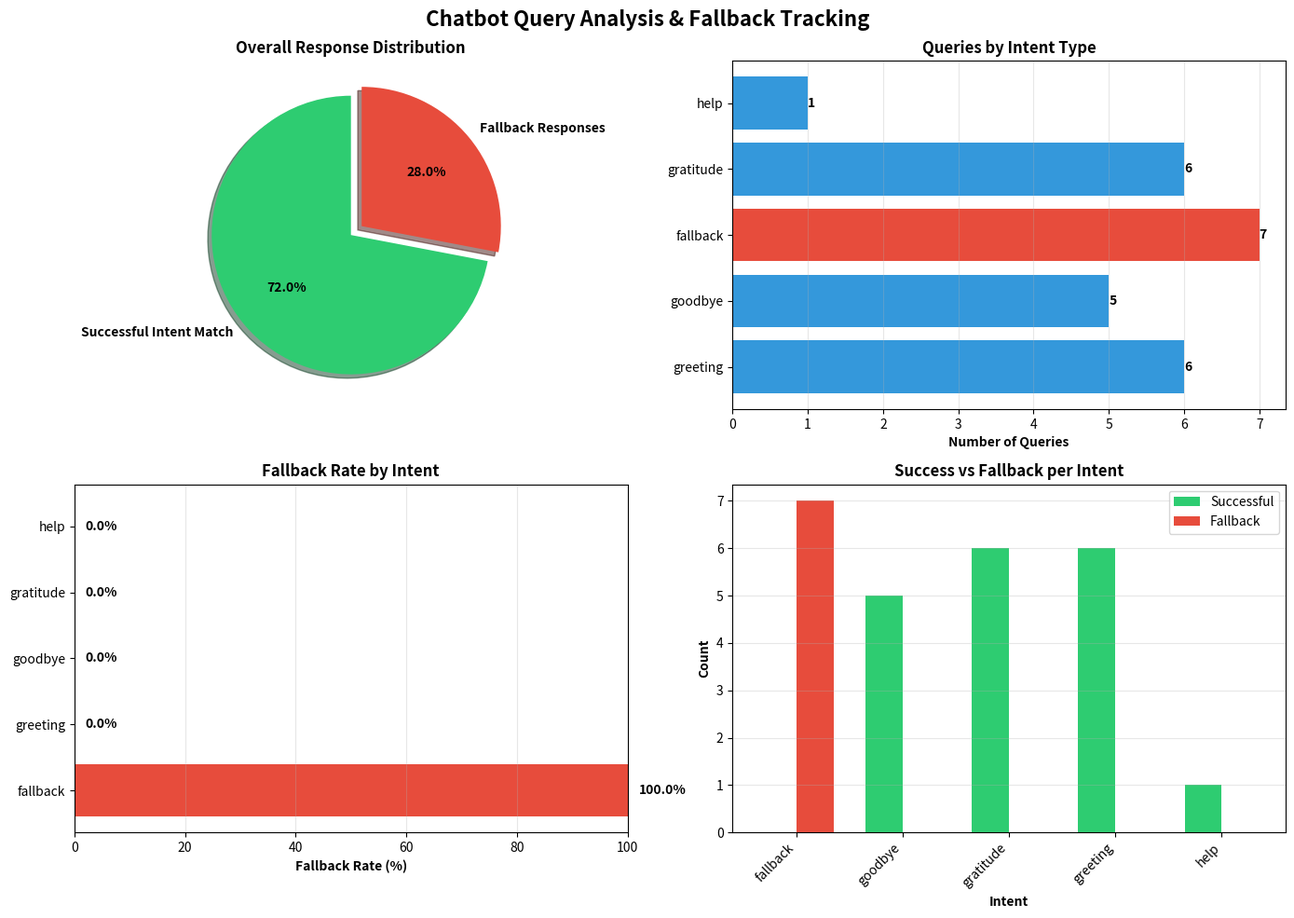

Reproduce this figure in Python.
"""
Query Analysis and Visualization Tool
Shows the relationship between queries and responses, including fallback tracking.
"""

import json
import random
import matplotlib.pyplot as plt
import pandas as pd
from collections import defaultdict
from datetime import datetime
from pathlib import Path

# Sample data structure for analysis
class QueryAnalyzer:
    def __init__(self):
        self.query_responses = []
        self.fallback_count = 0
        self.success_count = 0
        self.intent_counts = defaultdict(int)
        self.fallback_by_intent = defaultdict(int)
        
    def add_query_response(self, query, detected_intent, response, is_fallback=False):
        """
        Track a query and its response
        
        Args:
            query: User's input query
            detected_intent: Intent detected by the model
            response: Response given by chatbot
            is_fallback: Whether this was a fallback response
        """
        entry = {
            'timestamp': datetime.now(),
            'query': query,
            'detected_intent': detected_intent,
            'response': response,
            'is_fallback': is_fallback
        }
        self.query_responses.append(entry)
        
        if is_fallback:
            self.fallback_count += 1
        else:
            self.success_count += 1
            
        self.intent_counts[detected_intent] += 1
        if is_fallback:
            self.fallback_by_intent[detected_intent] += 1
    
    def get_fallback_rate_by_intent(self):
        """Calculate fallback rate for each intent"""
        rates = {}
        for intent, count in self.intent_counts.items():
            fallback = self.fallback_by_intent.get(intent, 0)
            rate = (fallback / count * 100) if count > 0 else 0
            rates[intent] = {
                'total_queries': count,
                'fallback_count': fallback,
                'fallback_rate': rate
            }
        return rates
    
    def load_sample_data(self):
        """Load sample query-response data for demonstration"""
        print("Loading sample data...")
        
        # Sample queries with their intents
        sample_data = [
            ("hi", "greeting", "Hi there. Great to have you here.", False),
            ("hello", "greeting", "Hello. How can I help today?", False),
            ("goodbye", "goodbye", "Goodbye. Take care.", False),
            ("what's the weather", "fallback", "I'm not sure about that.", True),
            ("thank you", "gratitude", "You're welcome!", False),
            ("thanks", "gratitude", "Happy to help!", False),
            ("how are you", "greeting", "I'm doing great!", False),
            ("see you", "goodbye", "See you soon.", False),
            ("can you code", "fallback", "I'm not sure I can help with that.", True),
            ("bye bye", "goodbye", "Take care and have a great day.", False),
            ("tell me a joke", "fallback", "I'm not sure how to help with that.", True),
            ("help", "help", "I can assist with greetings, goodbyes, thanks, and more.", False),
            ("what is your name", "fallback", "I don't have personal information.", True),
            ("hello there", "greeting", "Welcome. What would you like to do?", False),
            ("thanks a lot", "gratitude", "You're welcome!", False),
            ("i'm leaving", "goodbye", "Take care and have a great day.", False),
            ("who are you", "fallback", "I'm a chatbot here to help.", True),
            ("hey", "greeting", "Hey. Ready when you are.", False),
            ("thanks buddy", "gratitude", "Happy to help!", False),
            ("what time is it", "fallback", "I don't have access to time.", True),
            ("appreciate it", "gratitude", "You're welcome!", False),
            ("morning", "greeting", "Good morning! How can I help?", False),
            ("how do i learn programming", "fallback", "That's beyond my current capabilities.", True),
            ("thank you so much", "gratitude", "You're welcome!", False),
            ("goodbye friend", "goodbye", "See you soon.", False),
        ]
        
        for query, intent, response, is_fallback in sample_data:
            self.add_query_response(query, intent, response, is_fallback)
    
    def visualize(self):
        """Create comprehensive visualizations of query-response data"""
        
        if not self.query_responses:
            print("No data to visualize!")
            return
        
        # Create a figure with multiple subplots
        fig, axes = plt.subplots(2, 2, figsize=(14, 10))
        fig.suptitle('Chatbot Query Analysis & Fallback Tracking', fontsize=16, fontweight='bold')
        
        # 1. Overall Fallback vs Success Pie Chart
        ax1 = axes[0, 0]
        labels = ['Successful Intent Match', 'Fallback Responses']
        sizes = [self.success_count, self.fallback_count]
        colors = ['#2ecc71', '#e74c3c']
        explode = (0, 0.1)
        
        ax1.pie(sizes, explode=explode, labels=labels, colors=colors, autopct='%1.1f%%',
                shadow=True, startangle=90, textprops={'fontsize': 10, 'weight': 'bold'})
        ax1.set_title('Overall Response Distribution', fontweight='bold')
        
        # 2. Queries by Intent Bar Chart
        ax2 = axes[0, 1]
        intents = list(self.intent_counts.keys())
        counts = [self.intent_counts[i] for i in intents]
        colors_bar = ['#3498db' if i != 'fallback' else '#e74c3c' for i in intents]
        
        bars = ax2.barh(intents, counts, color=colors_bar)
        ax2.set_xlabel('Number of Queries', fontweight='bold')
        ax2.set_title('Queries by Intent Type', fontweight='bold')
        ax2.grid(axis='x', alpha=0.3)
        
        # Add value labels on bars
        for i, bar in enumerate(bars):
            width = bar.get_width()
            ax2.text(width, bar.get_y() + bar.get_height()/2, 
                    f'{int(width)}', ha='left', va='center', fontweight='bold')
        
        # 3. Fallback Rate by Intent
        ax3 = axes[1, 0]
        rates = self.get_fallback_rate_by_intent()
        intents_sorted = sorted(rates.keys(), key=lambda x: rates[x]['fallback_rate'], reverse=True)
        fallback_rates = [rates[i]['fallback_rate'] for i in intents_sorted]
        colors_rate = ['#e74c3c' if rate > 50 else '#f39c12' if rate > 0 else '#2ecc71' 
                      for rate in fallback_rates]
        
        bars2 = ax3.barh(intents_sorted, fallback_rates, color=colors_rate)
        ax3.set_xlabel('Fallback Rate (%)', fontweight='bold')
        ax3.set_title('Fallback Rate by Intent', fontweight='bold')
        ax3.set_xlim(0, 100)
        ax3.grid(axis='x', alpha=0.3)
        
        # Add percentage labels on bars
        for i, bar in enumerate(bars2):
            width = bar.get_width()
            ax3.text(width + 2, bar.get_y() + bar.get_height()/2, 
                    f'{width:.1f}%', ha='left', va='center', fontweight='bold')
        
        # 4. Fallback vs Success per Intent
        ax4 = axes[1, 1]
        df_data = []
        for intent in sorted(self.intent_counts.keys()):
            total = self.intent_counts[intent]
            fallback = self.fallback_by_intent.get(intent, 0)
            success = total - fallback
            df_data.append({'Intent': intent, 'Successful': success, 'Fallback': fallback})
        
        df = pd.DataFrame(df_data)
        df.set_index('Intent')[['Successful', 'Fallback']].plot(
            kind='bar', ax=ax4, color=['#2ecc71', '#e74c3c'], width=0.7)
        ax4.set_title('Success vs Fallback per Intent', fontweight='bold')
        ax4.set_ylabel('Count', fontweight='bold')
        ax4.set_xlabel('Intent', fontweight='bold')
        ax4.legend(loc='upper right')
        ax4.grid(axis='y', alpha=0.3)
        plt.setp(ax4.xaxis.get_majorticklabels(), rotation=45, ha='right')
        
        plt.tight_layout()
        plt.show()
    
    def print_summary(self):
        """Print a detailed text summary of the analysis"""
        print("\n" + "="*60)
        print("QUERY ANALYSIS SUMMARY")
        print("="*60)
        print(f"Total Queries: {len(self.query_responses)}")
        print(f"Successful Intent Matches: {self.success_count}")
        print(f"Fallback Responses: {self.fallback_count}")
        print(f"Overall Success Rate: {(self.success_count/len(self.query_responses)*100):.1f}%")
        print(f"Overall Fallback Rate: {(self.fallback_count/len(self.query_responses)*100):.1f}%")
        print("\n" + "-"*60)
        print("BREAKDOWN BY INTENT:")
        print("-"*60)
        
        rates = self.get_fallback_rate_by_intent()
        for intent in sorted(rates.keys()):
            data = rates[intent]
            print(f"\n{intent.upper()}:")
            print(f"  Total Queries: {data['total_queries']}")
            print(f"  Fallback Count: {data['fallback_count']}")
            print(f"  Fallback Rate: {data['fallback_rate']:.1f}%")
        
        print("\n" + "="*60 + "\n")


def main():
    """Main function to run the query analyzer"""
    print("\n" + "="*60)
    print("CHATBOT QUERY ANALYSIS TOOL")
    print("="*60 + "\n")
    
    # Initialize analyzer
    analyzer = QueryAnalyzer()
    
    # Load sample data
    analyzer.load_sample_data()
    
    # Print summary
    analyzer.print_summary()
    
    # Visualize the data
    print("Generating visualizations...")
    analyzer.visualize()


if __name__ == "__main__":
    main()
